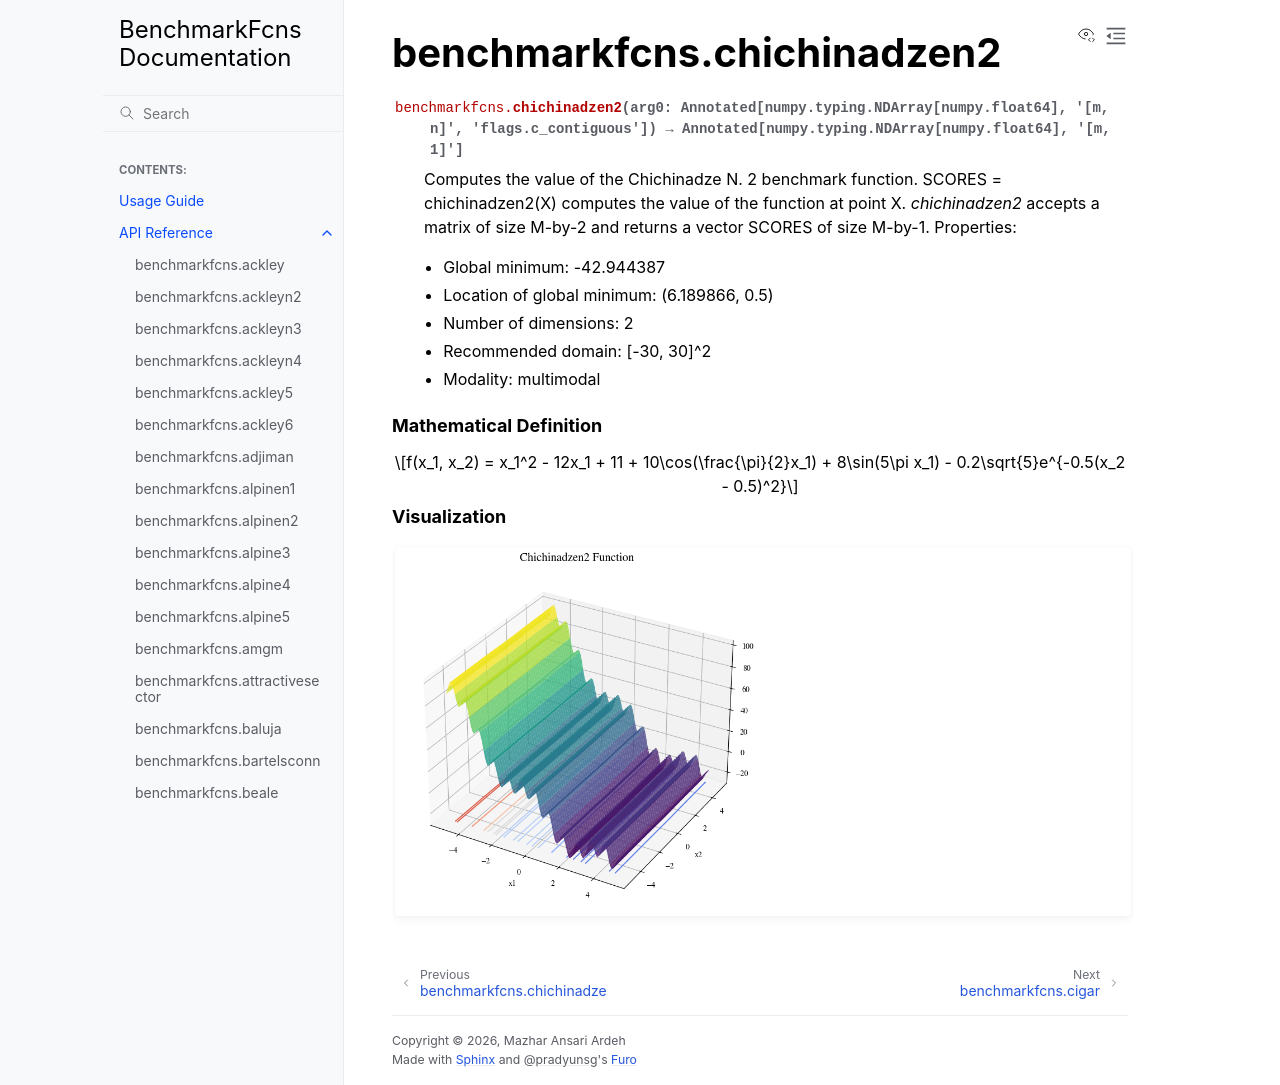

repository: mazhar-ansari-ardeh/BenchmarkFcns · page: generated/benchmarkfcns.chichinadzen2.html · generator: sphinx

benchmarkfcns.chichinadzen2
===========================

.. currentmodule:: benchmarkfcns

.. autofunction:: chichinadzen2

.. raw:: html

   <div style="clear: both"></div>



.. rubric:: Mathematical Definition

.. math::

   f(x_1, x_2) = x_1^2 - 12x_1 + 11 + 10\cos(\frac{\pi}{2}x_1) + 8\sin(5\pi x_1) - 0.2\sqrt{5}e^{-0.5(x_2 - 0.5)^2}

.. rubric:: Visualization

.. function-plots:: benchmarkfcns.chichinadzen2
